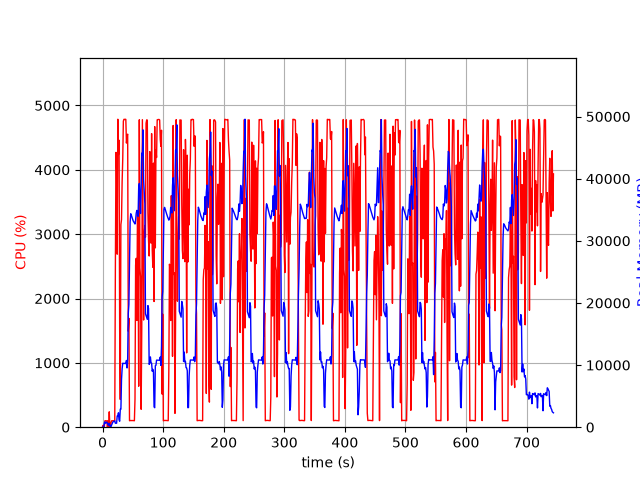

Source data for this figure (header and first rows):
elapsed_time, nproc, cpu, mem_real, mem_virtual
3.981590270996094e-05, 1, 0.0, 7.934, 3185
1.006, 2, 29.8, 55.61, 166
2.014, 2, 2.0, 69.59, 179.9
3.021, 4, 16.9, 724.4, 2394
4.028, 6, 101.2, 870.5, 3366
5.036, 3, 100.2, 625.3, 2009
6.044, 3, 99.3, 732.3, 2111
7.051, 3, 98.3, 817.3, 2223
8.058, 5, 3.0, 659.2, 2509
9.068, 3, 100.3, 369.5, 1677
10.08, 3, 2.0, 308.2, 1595
11.08, 4, 239.2, 622.5, 2247
12.09, 3, 3.0, 294.9, 1602
13.1, 2, 1.0, 31.66, 80.29
14.11, 1, 74.4, 148.3, 934.8
15.12, 1, 100.1, 378.3, 1895
16.12, 1, 100.3, 608.3, 3181
17.13, 1, 99.3, 858.3, 3181
18.14, 1, 100.2, 925.3, 2669
19.14, 1, 99.3, 925.3, 2669
20.15, 1, 101.0, 1020, 3254
21.16, 1, 2454, 637.9, 6710
22.19, 1, 4270, 631, 6730
23.19, 1, 3991, 639.1, 6754
24.21, 1, 2689, 1807, 7422
25.23, 1, 4786, 1807, 7422
26.25, 1, 4239, 2319, 7422
27.26, 1, 4460, 1167, 7422
28.28, 1, 1494, 959, 8446
29.29, 1, 430.8, 2906, 9539
30.29, 1, 3149, 2894, 9539
31.32, 1, 3226, 7672, 13391
32.33, 1, 3814, 9401, 23133
33.34, 1, 4162, 10297, 23133
34.35, 1, 4756, 10271, 23133
35.38, 1, 4785, 10271, 23133
36.39, 1, 4782, 10264, 23133
37.41, 1, 4786, 10260, 23133
38.43, 1, 4783, 10229, 23133
39.45, 1, 4415, 10741, 23133
40.46, 1, 4524, 9539, 23133
41.47, 1, 4554, 10881, 26207
42.49, 1, 1490, 18314, 38135
43.5, 1, 1692, 19743, 58615
44.51, 1, 100.2, 26443, 58615
45.52, 1, 103.2, 33020, 58615
46.53, 1, 103.2, 34358, 58615
47.53, 1, 103.2, 34126, 58615
48.54, 1, 103.2, 33801, 58615
49.55, 1, 102.2, 33518, 58615
50.56, 1, 103.2, 33215, 58615
51.57, 1, 101.2, 33032, 58615
52.57, 1, 100.3, 32874, 58615
53.58, 1, 437.4, 32711, 58615
54.59, 1, 2518, 33337, 58615
55.62, 1, 2624, 34453, 58615
56.63, 1, 1659, 34895, 58615
57.64, 1, 3316, 34806, 58615
58.66, 1, 2822, 33943, 83191
59.67, 1, 636.9, 38584, 83191
... 675 more rows
